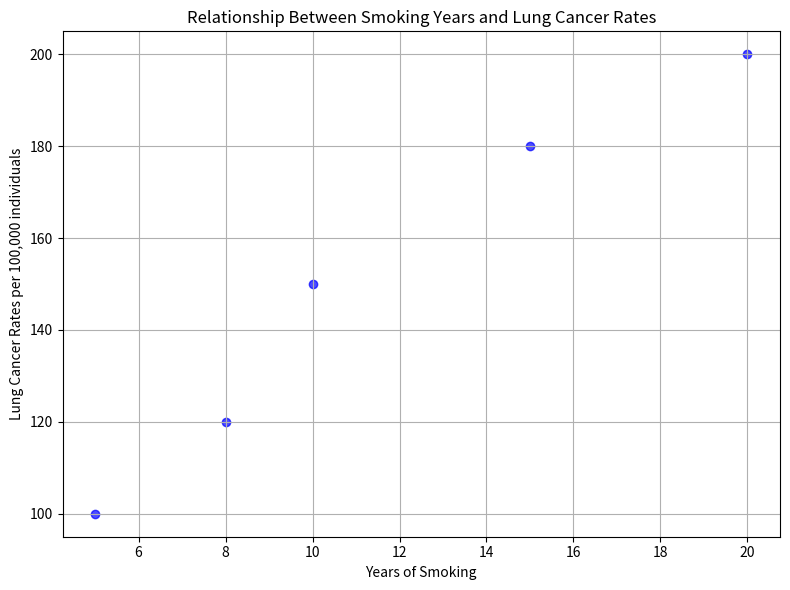

This figure's Python source:
import numpy as np
import matplotlib.pyplot as plt

smoking_years = [10, 5, 20, 15, 8]  
lung_cancer_rates = [150, 100, 200, 180, 120] 

correlation_coefficient = np.corrcoef(smoking_years, lung_cancer_rates)[0, 1]

print(f"Correlation coefficient: {correlation_coefficient}")

plt.figure(figsize=(8, 6))
plt.scatter(smoking_years, lung_cancer_rates, color='blue', alpha=0.7)
plt.title('Relationship Between Smoking Years and Lung Cancer Rates')
plt.xlabel('Years of Smoking')
plt.ylabel('Lung Cancer Rates per 100,000 individuals')
plt.grid(True)
plt.tight_layout()
plt.show()
